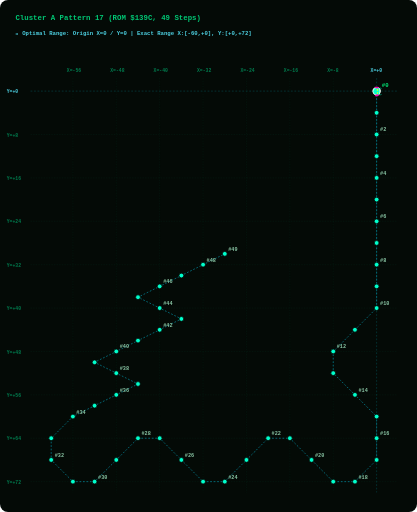
t = 0.00 s
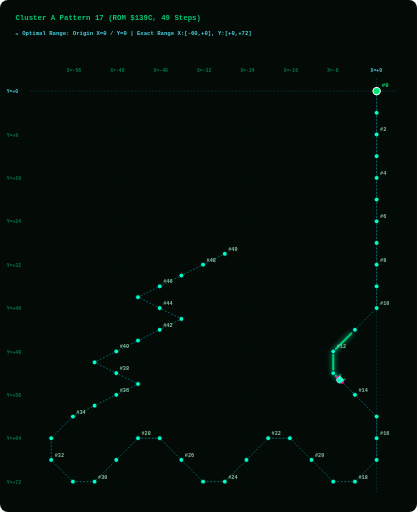
t = 1.88 s
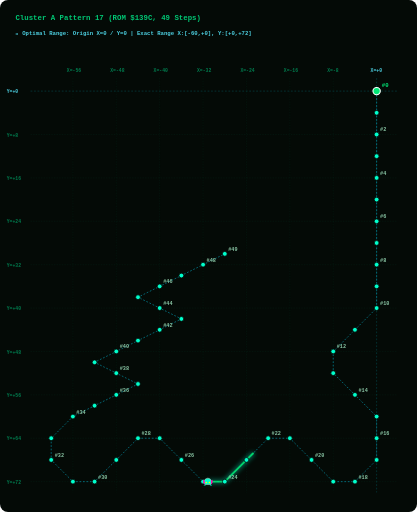
t = 3.75 s
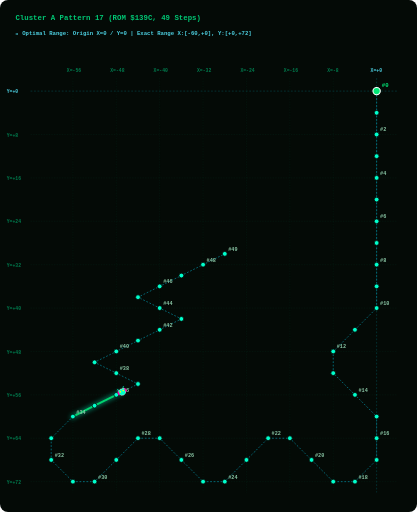
t = 5.63 s

The animated SVG that drew these frames (rendered in a browser with its animation timeline set to each time). Animation: 2 SMIL elements (animate=1,animateMotion=1); one cycle of 7.50 s, repeats indefinitely.

<svg width="960" height="1180" viewBox="0 0 960 1180" xmlns="http://www.w3.org/2000/svg" style="background:#040A06; border-radius:8px;">
  <style>
    .grid-line { fill:none; stroke:#003B26; stroke-width:1.0; stroke-dasharray:3 3; opacity:0.50; }
    .axis-main-line { fill:none; stroke:#00838F; stroke-width:1.2; stroke-dasharray:4 4; opacity:0.60; }
    .axis-label { fill: #007A4D; font-family: monospace; font-size: 11px; font-weight: bold; }
    .origin-label { fill: #4DD0E1; font-family: monospace; font-size: 11px; font-weight: bold; }
    .path { fill:none; stroke:#00B8D4; stroke-width:1.6; stroke-dasharray:4 4; opacity:0.75; }
    .step-dot { fill:#00FFCC; stroke:#040A06; stroke-width:1.8; cursor:pointer; }
    .step-dot:hover { fill:#FFFFFF; stroke:#FF00AA; stroke-width:3.5; r:8.5; }
    .step-num { fill: #88C4A3; font-family: monospace; font-size: 12px; font-weight: bold; pointer-events:none; }
    .start-dot { fill:#00E676; stroke:#FFFFFF; stroke-width:2.5; cursor:pointer; }
    .start-text { fill:#00E676; font-family: monospace; font-size: 13px; font-weight: bold; pointer-events:none; }
    .alien-main { fill:#00FFCC; stroke:#FFFFFF; stroke-width:1; }
    .alien-wing { fill:#FF00AA; }
    .alien-eye { fill:#FFFF00; }
    .title-text { fill: #00C875; font-family: monospace; font-size: 17px; font-weight: bold; }
    .portrait-badge { fill: #4DD0E1; font-family: monospace; font-size: 13px; font-weight: bold; }
  </style>

  <!-- Title & Cyan Origin Grid Header -->
  <text x="35" y="45" class="title-text">Cluster A Pattern 17 (ROM $139C, 49 Steps)</text>
  <text x="35" y="80" class="portrait-badge">📍 Optimal Range: Origin X=0 / Y=0 | Exact Range X:[-60,+0], Y:[+0,+72]</text>
  
  <!-- LAYER 1: Phoenix Screen Grid Overlay -->
  <line x1="167.5" y1="180" x2="167.5" y2="1135" class="grid-line" /><text x="153.5" y="165" class="axis-label">X=-56</text><line x1="267.5" y1="180" x2="267.5" y2="1135" class="grid-line" /><text x="253.5" y="165" class="axis-label">X=-48</text><line x1="367.5" y1="180" x2="367.5" y2="1135" class="grid-line" /><text x="353.5" y="165" class="axis-label">X=-40</text><line x1="467.5" y1="180" x2="467.5" y2="1135" class="grid-line" /><text x="453.5" y="165" class="axis-label">X=-32</text><line x1="567.5" y1="180" x2="567.5" y2="1135" class="grid-line" /><text x="553.5" y="165" class="axis-label">X=-24</text><line x1="667.5" y1="180" x2="667.5" y2="1135" class="grid-line" /><text x="653.5" y="165" class="axis-label">X=-16</text><line x1="767.5" y1="180" x2="767.5" y2="1135" class="grid-line" /><text x="753.5" y="165" class="axis-label">X=-8</text><line x1="867.5" y1="180" x2="867.5" y2="1135" class="axis-main-line" /><text x="853.5" y="165" class="origin-label">X=+0</text><line x1="70" y1="210.0" x2="915" y2="210.0" class="axis-main-line" /><text x="15" y="215.0" class="origin-label">Y=+0</text><line x1="70" y1="310.0" x2="915" y2="310.0" class="grid-line" /><text x="15" y="315.0" class="axis-label">Y=+8</text><line x1="70" y1="410.0" x2="915" y2="410.0" class="grid-line" /><text x="15" y="415.0" class="axis-label">Y=+16</text><line x1="70" y1="510.0" x2="915" y2="510.0" class="grid-line" /><text x="15" y="515.0" class="axis-label">Y=+24</text><line x1="70" y1="610.0" x2="915" y2="610.0" class="grid-line" /><text x="15" y="615.0" class="axis-label">Y=+32</text><line x1="70" y1="710.0" x2="915" y2="710.0" class="grid-line" /><text x="15" y="715.0" class="axis-label">Y=+40</text><line x1="70" y1="810.0" x2="915" y2="810.0" class="grid-line" /><text x="15" y="815.0" class="axis-label">Y=+48</text><line x1="70" y1="910.0" x2="915" y2="910.0" class="grid-line" /><text x="15" y="915.0" class="axis-label">Y=+56</text><line x1="70" y1="1010.0" x2="915" y2="1010.0" class="grid-line" /><text x="15" y="1015.0" class="axis-label">Y=+64</text><line x1="70" y1="1110.0" x2="915" y2="1110.0" class="grid-line" /><text x="15" y="1115.0" class="axis-label">Y=+72</text>
  
  <!-- LAYER 2: Prescribed Vector Path Line -->
  <path id="patPath" d="M 867.5,210.0 L 867.5,260.0 L 867.5,310.0 L 867.5,360.0 L 867.5,410.0 L 867.5,460.0 L 867.5,510.0 L 867.5,560.0 L 867.5,610.0 L 867.5,660.0 L 867.5,710.0 L 817.5,760.0 L 767.5,810.0 L 767.5,860.0 L 817.5,910.0 L 867.5,960.0 L 867.5,1010.0 L 867.5,1060.0 L 817.5,1110.0 L 767.5,1110.0 L 717.5,1060.0 L 667.5,1010.0 L 617.5,1010.0 L 567.5,1060.0 L 517.5,1110.0 L 467.5,1110.0 L 417.5,1060.0 L 367.5,1010.0 L 317.5,1010.0 L 267.5,1060.0 L 217.5,1110.0 L 167.5,1110.0 L 117.5,1060.0 L 117.5,1010.0 L 167.5,960.0 L 217.5,935.0 L 267.5,910.0 L 317.5,885.0 L 267.5,860.0 L 217.5,835.0 L 267.5,810.0 L 317.5,785.0 L 367.5,760.0 L 417.5,735.0 L 367.5,710.0 L 317.5,685.0 L 367.5,660.0 L 417.5,635.0 L 467.5,610.0 L 517.5,585.0" class="path" />
  
  <!-- LAYER 3: GLOWING GREEN PATH TRAIL (Renders EXACTLY on path_d and extends STRICTLY BEHIND the alien bug!) -->
  <path d="M 867.5,210.0 L 867.5,260.0 L 867.5,310.0 L 867.5,360.0 L 867.5,410.0 L 867.5,460.0 L 867.5,510.0 L 867.5,560.0 L 867.5,610.0 L 867.5,660.0 L 867.5,710.0 L 817.5,760.0 L 767.5,810.0 L 767.5,860.0 L 817.5,910.0 L 867.5,960.0 L 867.5,1010.0 L 867.5,1060.0 L 817.5,1110.0 L 767.5,1110.0 L 717.5,1060.0 L 667.5,1010.0 L 617.5,1010.0 L 567.5,1060.0 L 517.5,1110.0 L 467.5,1110.0 L 417.5,1060.0 L 367.5,1010.0 L 317.5,1010.0 L 267.5,1060.0 L 217.5,1110.0 L 167.5,1110.0 L 117.5,1060.0 L 117.5,1010.0 L 167.5,960.0 L 217.5,935.0 L 267.5,910.0 L 317.5,885.0 L 267.5,860.0 L 217.5,835.0 L 267.5,810.0 L 317.5,785.0 L 367.5,760.0 L 417.5,735.0 L 367.5,710.0 L 317.5,685.0 L 367.5,660.0 L 417.5,635.0 L 467.5,610.0 L 517.5,585.0" stroke="#00E676" stroke-width="4.5" stroke-linecap="round" stroke-linejoin="round" fill="none" opacity="0.90" style="filter:drop-shadow(0 0 6px #00FFCC); stroke-dasharray:130.0 2849.2;">
    <animate attributeName="stroke-dashoffset" values="130.0; -2719.2" dur="7.5s" repeatCount="indefinite" />
  </path>

  <!-- LAYER 4: Step Dots & Numbers Along Trajectory -->
  <g class="step-group">
      <title>Step #0 | ROM Byte: 0x00 | Vector dX: +0, dY: +0 | Relative Position: (X=+0, Y=+0)</title>
      <circle cx="867.5" cy="210.0" r="8.5" class="start-dot" />
      <text x="879.5" y="201.0" class="start-text">#0</text>
    </g><g class="step-group">
      <title>Step #1 | ROM Byte: 0x0B | Vector dX: +0, dY: +4 | Relative Position: (X=+0, Y=+4)</title>
      <circle cx="867.5" cy="260.0" r="5.5" class="step-dot" />
      
    </g><g class="step-group">
      <title>Step #2 | ROM Byte: 0x0C | Vector dX: +0, dY: +4 | Relative Position: (X=+0, Y=+8)</title>
      <circle cx="867.5" cy="310.0" r="5.5" class="step-dot" />
      <text x="875.5" y="303.0" class="step-num">#2</text>
    </g><g class="step-group">
      <title>Step #3 | ROM Byte: 0x0D | Vector dX: +0, dY: +4 | Relative Position: (X=+0, Y=+12)</title>
      <circle cx="867.5" cy="360.0" r="5.5" class="step-dot" />
      
    </g><g class="step-group">
      <title>Step #4 | ROM Byte: 0x0E | Vector dX: +0, dY: +4 | Relative Position: (X=+0, Y=+16)</title>
      <circle cx="867.5" cy="410.0" r="5.5" class="step-dot" />
      <text x="875.5" y="403.0" class="step-num">#4</text>
    </g><g class="step-group">
      <title>Step #5 | ROM Byte: 0x0B | Vector dX: +0, dY: +4 | Relative Position: (X=+0, Y=+20)</title>
      <circle cx="867.5" cy="460.0" r="5.5" class="step-dot" />
      
    </g><g class="step-group">
      <title>Step #6 | ROM Byte: 0x0C | Vector dX: +0, dY: +4 | Relative Position: (X=+0, Y=+24)</title>
      <circle cx="867.5" cy="510.0" r="5.5" class="step-dot" />
      <text x="875.5" y="503.0" class="step-num">#6</text>
    </g><g class="step-group">
      <title>Step #7 | ROM Byte: 0x0D | Vector dX: +0, dY: +4 | Relative Position: (X=+0, Y=+28)</title>
      <circle cx="867.5" cy="560.0" r="5.5" class="step-dot" />
      
    </g><g class="step-group">
      <title>Step #8 | ROM Byte: 0x0E | Vector dX: +0, dY: +4 | Relative Position: (X=+0, Y=+32)</title>
      <circle cx="867.5" cy="610.0" r="5.5" class="step-dot" />
      <text x="875.5" y="603.0" class="step-num">#8</text>
    </g><g class="step-group">
      <title>Step #9 | ROM Byte: 0x0B | Vector dX: +0, dY: +4 | Relative Position: (X=+0, Y=+36)</title>
      <circle cx="867.5" cy="660.0" r="5.5" class="step-dot" />
      
    </g><g class="step-group">
      <title>Step #10 | ROM Byte: 0x0C | Vector dX: +0, dY: +4 | Relative Position: (X=+0, Y=+40)</title>
      <circle cx="867.5" cy="710.0" r="5.5" class="step-dot" />
      <text x="875.5" y="703.0" class="step-num">#10</text>
    </g><g class="step-group">
      <title>Step #11 | ROM Byte: 0x1A | Vector dX: -4, dY: +4 | Relative Position: (X=-4, Y=+44)</title>
      <circle cx="817.5" cy="760.0" r="5.5" class="step-dot" />
      
    </g><g class="step-group">
      <title>Step #12 | ROM Byte: 0x1D | Vector dX: -4, dY: +4 | Relative Position: (X=-8, Y=+48)</title>
      <circle cx="767.5" cy="810.0" r="5.5" class="step-dot" />
      <text x="775.5" y="803.0" class="step-num">#12</text>
    </g><g class="step-group">
      <title>Step #13 | ROM Byte: 0x06 | Vector dX: +0, dY: +4 | Relative Position: (X=-8, Y=+52)</title>
      <circle cx="767.5" cy="860.0" r="5.5" class="step-dot" />
      
    </g><g class="step-group">
      <title>Step #14 | ROM Byte: 0x1E | Vector dX: +4, dY: +4 | Relative Position: (X=-4, Y=+56)</title>
      <circle cx="817.5" cy="910.0" r="5.5" class="step-dot" />
      <text x="825.5" y="903.0" class="step-num">#14</text>
    </g><g class="step-group">
      <title>Step #15 | ROM Byte: 0x19 | Vector dX: +4, dY: +4 | Relative Position: (X=+0, Y=+60)</title>
      <circle cx="867.5" cy="960.0" r="5.5" class="step-dot" />
      
    </g><g class="step-group">
      <title>Step #16 | ROM Byte: 0x06 | Vector dX: +0, dY: +4 | Relative Position: (X=+0, Y=+64)</title>
      <circle cx="867.5" cy="1010.0" r="5.5" class="step-dot" />
      <text x="875.5" y="1003.0" class="step-num">#16</text>
    </g><g class="step-group">
      <title>Step #17 | ROM Byte: 0x06 | Vector dX: +0, dY: +4 | Relative Position: (X=+0, Y=+68)</title>
      <circle cx="867.5" cy="1060.0" r="5.5" class="step-dot" />
      
    </g><g class="step-group">
      <title>Step #18 | ROM Byte: 0x1A | Vector dX: -4, dY: +4 | Relative Position: (X=-4, Y=+72)</title>
      <circle cx="817.5" cy="1110.0" r="5.5" class="step-dot" />
      <text x="825.5" y="1103.0" class="step-num">#18</text>
    </g><g class="step-group">
      <title>Step #19 | ROM Byte: 0x04 | Vector dX: -4, dY: +0 | Relative Position: (X=-8, Y=+72)</title>
      <circle cx="767.5" cy="1110.0" r="5.5" class="step-dot" />
      
    </g><g class="step-group">
      <title>Step #20 | ROM Byte: 0x1B | Vector dX: -4, dY: -4 | Relative Position: (X=-12, Y=+68)</title>
      <circle cx="717.5" cy="1060.0" r="5.5" class="step-dot" />
      <text x="725.5" y="1053.0" class="step-num">#20</text>
    </g><g class="step-group">
      <title>Step #21 | ROM Byte: 0x1C | Vector dX: -4, dY: -4 | Relative Position: (X=-16, Y=+64)</title>
      <circle cx="667.5" cy="1010.0" r="5.5" class="step-dot" />
      
    </g><g class="step-group">
      <title>Step #22 | ROM Byte: 0x04 | Vector dX: -4, dY: +0 | Relative Position: (X=-20, Y=+64)</title>
      <circle cx="617.5" cy="1010.0" r="5.5" class="step-dot" />
      <text x="625.5" y="1003.0" class="step-num">#22</text>
    </g><g class="step-group">
      <title>Step #23 | ROM Byte: 0x1D | Vector dX: -4, dY: +4 | Relative Position: (X=-24, Y=+68)</title>
      <circle cx="567.5" cy="1060.0" r="5.5" class="step-dot" />
      
    </g><g class="step-group">
      <title>Step #24 | ROM Byte: 0x1A | Vector dX: -4, dY: +4 | Relative Position: (X=-28, Y=+72)</title>
      <circle cx="517.5" cy="1110.0" r="5.5" class="step-dot" />
      <text x="525.5" y="1103.0" class="step-num">#24</text>
    </g><g class="step-group">
      <title>Step #25 | ROM Byte: 0x04 | Vector dX: -4, dY: +0 | Relative Position: (X=-32, Y=+72)</title>
      <circle cx="467.5" cy="1110.0" r="5.5" class="step-dot" />
      
    </g><g class="step-group">
      <title>Step #26 | ROM Byte: 0x1B | Vector dX: -4, dY: -4 | Relative Position: (X=-36, Y=+68)</title>
      <circle cx="417.5" cy="1060.0" r="5.5" class="step-dot" />
      <text x="425.5" y="1053.0" class="step-num">#26</text>
    </g><g class="step-group">
      <title>Step #27 | ROM Byte: 0x1C | Vector dX: -4, dY: -4 | Relative Position: (X=-40, Y=+64)</title>
      <circle cx="367.5" cy="1010.0" r="5.5" class="step-dot" />
      
    </g><g class="step-group">
      <title>Step #28 | ROM Byte: 0x04 | Vector dX: -4, dY: +0 | Relative Position: (X=-44, Y=+64)</title>
      <circle cx="317.5" cy="1010.0" r="5.5" class="step-dot" />
      <text x="325.5" y="1003.0" class="step-num">#28</text>
    </g><g class="step-group">
      <title>Step #29 | ROM Byte: 0x1D | Vector dX: -4, dY: +4 | Relative Position: (X=-48, Y=+68)</title>
      <circle cx="267.5" cy="1060.0" r="5.5" class="step-dot" />
      
    </g><g class="step-group">
      <title>Step #30 | ROM Byte: 0x1A | Vector dX: -4, dY: +4 | Relative Position: (X=-52, Y=+72)</title>
      <circle cx="217.5" cy="1110.0" r="5.5" class="step-dot" />
      <text x="225.5" y="1103.0" class="step-num">#30</text>
    </g><g class="step-group">
      <title>Step #31 | ROM Byte: 0x04 | Vector dX: -4, dY: +0 | Relative Position: (X=-56, Y=+72)</title>
      <circle cx="167.5" cy="1110.0" r="5.5" class="step-dot" />
      
    </g><g class="step-group">
      <title>Step #32 | ROM Byte: 0x1B | Vector dX: -4, dY: -4 | Relative Position: (X=-60, Y=+68)</title>
      <circle cx="117.5" cy="1060.0" r="5.5" class="step-dot" />
      <text x="125.5" y="1053.0" class="step-num">#32</text>
    </g><g class="step-group">
      <title>Step #33 | ROM Byte: 0x05 | Vector dX: +0, dY: -4 | Relative Position: (X=-60, Y=+64)</title>
      <circle cx="117.5" cy="1010.0" r="5.5" class="step-dot" />
      
    </g><g class="step-group">
      <title>Step #34 | ROM Byte: 0x18 | Vector dX: +4, dY: -4 | Relative Position: (X=-56, Y=+60)</title>
      <circle cx="167.5" cy="960.0" r="5.5" class="step-dot" />
      <text x="175.5" y="953.0" class="step-num">#34</text>
    </g><g class="step-group">
      <title>Step #35 | ROM Byte: 0x07 | Vector dX: +4, dY: -2 | Relative Position: (X=-52, Y=+58)</title>
      <circle cx="217.5" cy="935.0" r="5.5" class="step-dot" />
      
    </g><g class="step-group">
      <title>Step #36 | ROM Byte: 0x07 | Vector dX: +4, dY: -2 | Relative Position: (X=-48, Y=+56)</title>
      <circle cx="267.5" cy="910.0" r="5.5" class="step-dot" />
      <text x="275.5" y="903.0" class="step-num">#36</text>
    </g><g class="step-group">
      <title>Step #37 | ROM Byte: 0x07 | Vector dX: +4, dY: -2 | Relative Position: (X=-44, Y=+54)</title>
      <circle cx="317.5" cy="885.0" r="5.5" class="step-dot" />
      
    </g><g class="step-group">
      <title>Step #38 | ROM Byte: 0x08 | Vector dX: -4, dY: -2 | Relative Position: (X=-48, Y=+52)</title>
      <circle cx="267.5" cy="860.0" r="5.5" class="step-dot" />
      <text x="275.5" y="853.0" class="step-num">#38</text>
    </g><g class="step-group">
      <title>Step #39 | ROM Byte: 0x08 | Vector dX: -4, dY: -2 | Relative Position: (X=-52, Y=+50)</title>
      <circle cx="217.5" cy="835.0" r="5.5" class="step-dot" />
      
    </g><g class="step-group">
      <title>Step #40 | ROM Byte: 0x07 | Vector dX: +4, dY: -2 | Relative Position: (X=-48, Y=+48)</title>
      <circle cx="267.5" cy="810.0" r="5.5" class="step-dot" />
      <text x="275.5" y="803.0" class="step-num">#40</text>
    </g><g class="step-group">
      <title>Step #41 | ROM Byte: 0x07 | Vector dX: +4, dY: -2 | Relative Position: (X=-44, Y=+46)</title>
      <circle cx="317.5" cy="785.0" r="5.5" class="step-dot" />
      
    </g><g class="step-group">
      <title>Step #42 | ROM Byte: 0x07 | Vector dX: +4, dY: -2 | Relative Position: (X=-40, Y=+44)</title>
      <circle cx="367.5" cy="760.0" r="5.5" class="step-dot" />
      <text x="375.5" y="753.0" class="step-num">#42</text>
    </g><g class="step-group">
      <title>Step #43 | ROM Byte: 0x07 | Vector dX: +4, dY: -2 | Relative Position: (X=-36, Y=+42)</title>
      <circle cx="417.5" cy="735.0" r="5.5" class="step-dot" />
      
    </g><g class="step-group">
      <title>Step #44 | ROM Byte: 0x08 | Vector dX: -4, dY: -2 | Relative Position: (X=-40, Y=+40)</title>
      <circle cx="367.5" cy="710.0" r="5.5" class="step-dot" />
      <text x="375.5" y="703.0" class="step-num">#44</text>
    </g><g class="step-group">
      <title>Step #45 | ROM Byte: 0x08 | Vector dX: -4, dY: -2 | Relative Position: (X=-44, Y=+38)</title>
      <circle cx="317.5" cy="685.0" r="5.5" class="step-dot" />
      
    </g><g class="step-group">
      <title>Step #46 | ROM Byte: 0x07 | Vector dX: +4, dY: -2 | Relative Position: (X=-40, Y=+36)</title>
      <circle cx="367.5" cy="660.0" r="5.5" class="step-dot" />
      <text x="375.5" y="653.0" class="step-num">#46</text>
    </g><g class="step-group">
      <title>Step #47 | ROM Byte: 0x07 | Vector dX: +4, dY: -2 | Relative Position: (X=-36, Y=+34)</title>
      <circle cx="417.5" cy="635.0" r="5.5" class="step-dot" />
      
    </g><g class="step-group">
      <title>Step #48 | ROM Byte: 0x07 | Vector dX: +4, dY: -2 | Relative Position: (X=-32, Y=+32)</title>
      <circle cx="467.5" cy="610.0" r="5.5" class="step-dot" />
      <text x="475.5" y="603.0" class="step-num">#48</text>
    </g><g class="step-group">
      <title>Step #49 | ROM Byte: 0x07 | Vector dX: +4, dY: -2 | Relative Position: (X=-28, Y=+30)</title>
      <circle cx="517.5" cy="585.0" r="5.5" class="step-dot" />
      <text x="525.5" y="578.0" class="step-num">#49</text>
    </g>
  
  <!-- LAYER 5: Authentic 8-Bit Phoenix Alien Bug Moving Sprite -->
  <g>
    <animateMotion path="M 867.5,210.0 L 867.5,260.0 L 867.5,310.0 L 867.5,360.0 L 867.5,410.0 L 867.5,460.0 L 867.5,510.0 L 867.5,560.0 L 867.5,610.0 L 867.5,660.0 L 867.5,710.0 L 817.5,760.0 L 767.5,810.0 L 767.5,860.0 L 817.5,910.0 L 867.5,960.0 L 867.5,1010.0 L 867.5,1060.0 L 817.5,1110.0 L 767.5,1110.0 L 717.5,1060.0 L 667.5,1010.0 L 617.5,1010.0 L 567.5,1060.0 L 517.5,1110.0 L 467.5,1110.0 L 417.5,1060.0 L 367.5,1010.0 L 317.5,1010.0 L 267.5,1060.0 L 217.5,1110.0 L 167.5,1110.0 L 117.5,1060.0 L 117.5,1010.0 L 167.5,960.0 L 217.5,935.0 L 267.5,910.0 L 317.5,885.0 L 267.5,860.0 L 217.5,835.0 L 267.5,810.0 L 317.5,785.0 L 367.5,760.0 L 417.5,735.0 L 367.5,710.0 L 317.5,685.0 L 367.5,660.0 L 417.5,635.0 L 467.5,610.0 L 517.5,585.0" dur="7.5s" begin="0s" repeatCount="indefinite" rotate="auto" />
    
    <!-- Authentic Phoenix Alien Bug Sprite (Positioned facing forward at origin x=0, y=0) -->
    <g transform="translate(-10, -10) scale(0.9)">
      <path d="M 6,2 L 4,0 L 2,2 M 18,2 L 20,0 L 22,2" stroke="#00FFCC" stroke-width="1.5" fill="none" />
      <path d="M 4,4 L 20,4 L 22,10 L 18,18 L 12,20 L 6,18 L 2,10 Z" class="alien-main" />
      <path d="M 0,8 L 4,4 L 4,14 L 0,16 Z M 24,8 L 20,4 L 20,14 L 24,16 Z" class="alien-wing" />
      <circle cx="8" cy="9" r="2" class="alien-eye" />
      <circle cx="16" cy="9" r="2" class="alien-eye" />
    </g>
  </g>
</svg>
